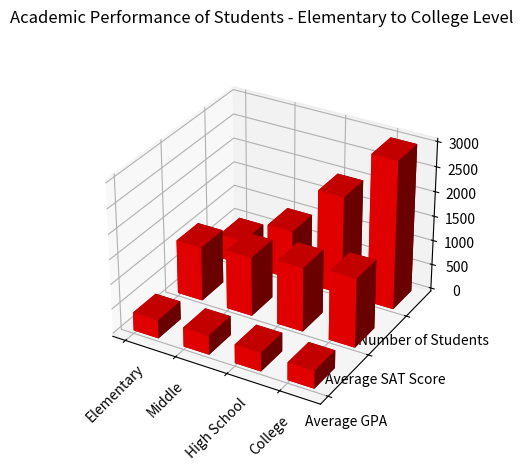

Source code (Python): (Note: this script raises an exception after producing the figure.)

import numpy as np
import matplotlib.pyplot as plt

y_values = ["Average GPA", "Average SAT Score", "Number of Students"]
x_values = ["Elementary", "Middle", "High School", "College"]
data = np.array([[370, 1100, 500], [390, 1200, 1000], [380, 1300, 2000], [360, 1400, 3000]])

fig = plt.figure()
ax = fig.add_subplot(111, projection='3d')

for i in range(len(y_values)):
    xs = np.arange(len(x_values))
    ys = [i] * len(x_values)
    ax.bar3d(xs, ys, np.zeros(len(x_values)), 0.5, 0.5, data[:, i], shade=True, color='r')

ax.set_xticks(np.arange(len(x_values)))
ax.set_yticks(np.arange(len(y_values)))
ax.set_xticklabels(x_values, rotation=45)
ax.set_yticklabels(y_values)
fig.suptitle("Academic Performance of Students - Elementary to College Level")

plt.tight_layout()
plt.savefig('/cpfs01/user/yehancheng/workspace/datasets/SimChartV2/demo/3D/png/4_202312251036.png')
plt.clf()
